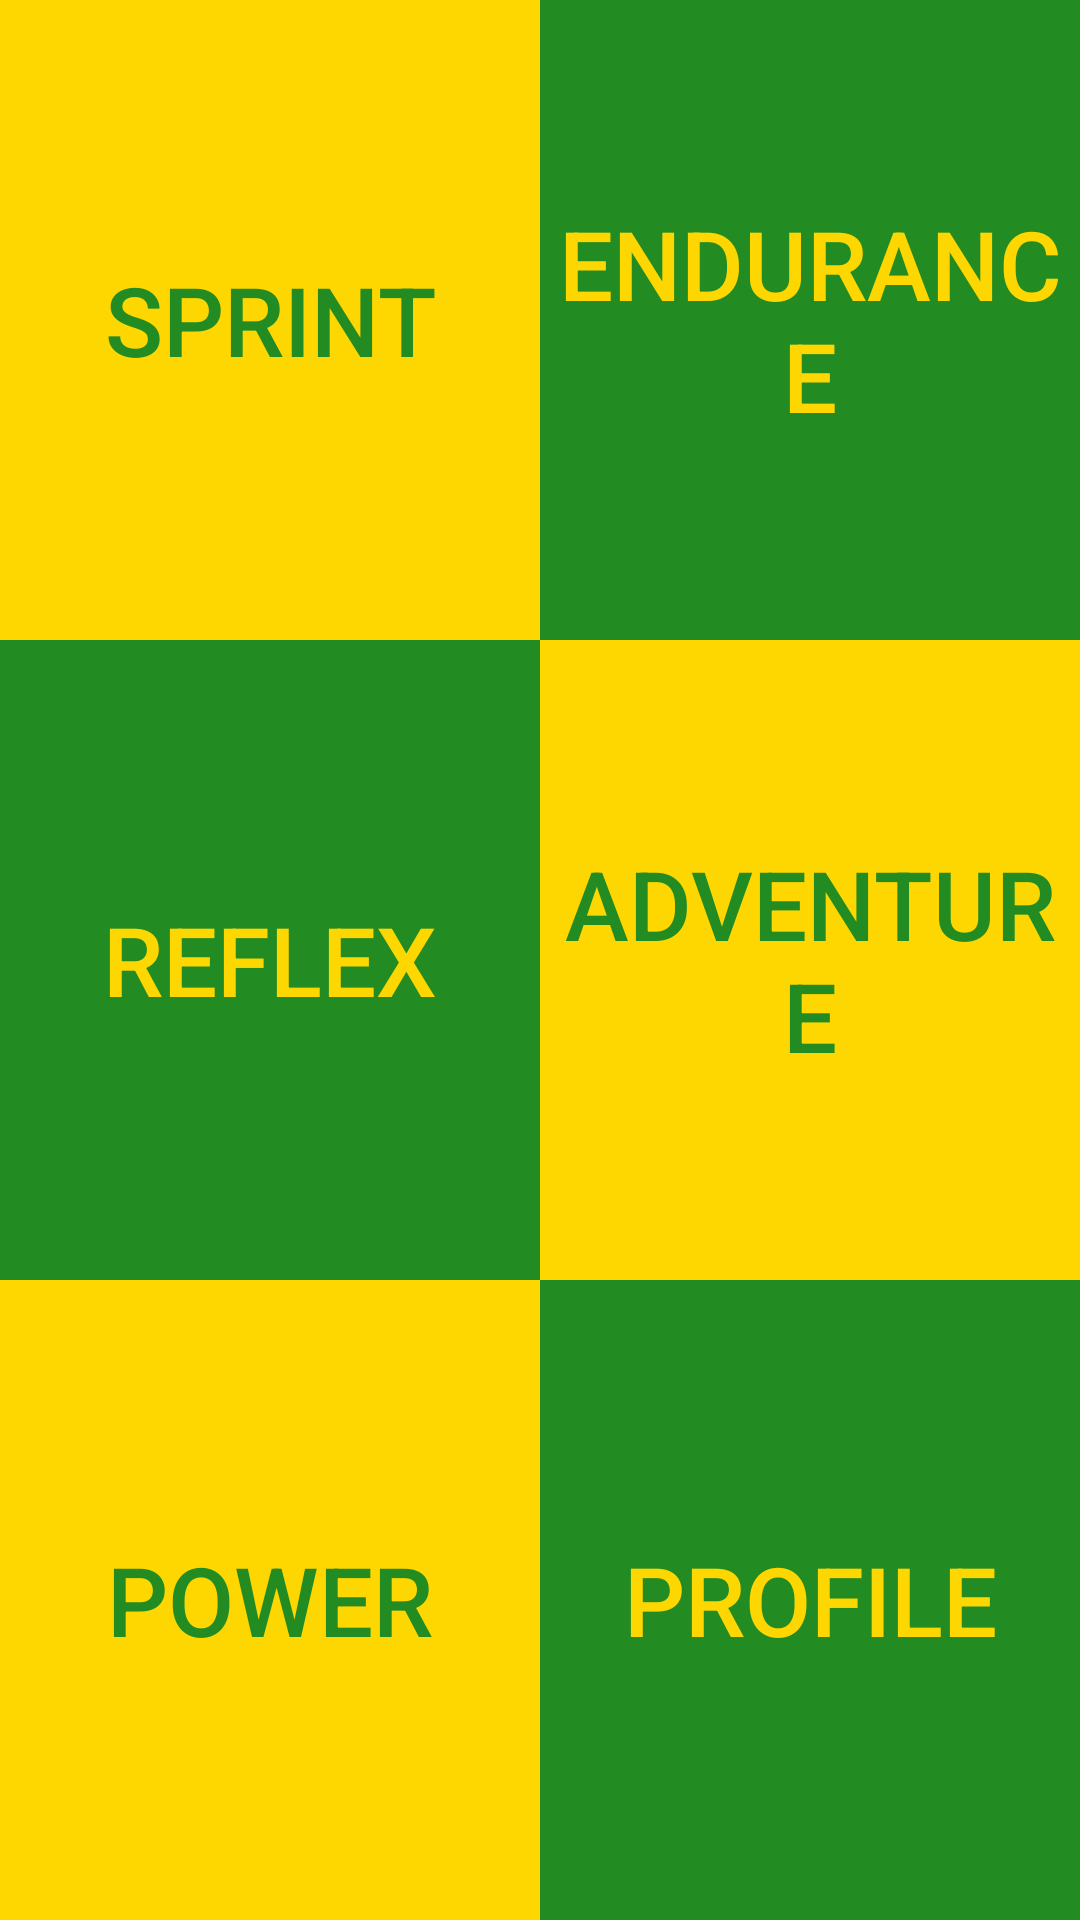

Layout XML and referenced resources for this Android screen:
<!-- AndroidManifest.xml: application theme AppTheme -->
<!-- res/layout/activity_main_menu.xml -->
<LinearLayout xmlns:android="http://schemas.android.com/apk/res/android"
    xmlns:tools="http://schemas.android.com/tools"
    android:layout_width="match_parent"
    android:layout_height="match_parent"
    android:orientation="vertical"
    tools:context="zm.shakethatphone.MainMenu">

    <LinearLayout
        android:layout_width="match_parent"
        android:layout_height="match_parent"
        android:orientation="horizontal"
        android:layout_weight="33">

        <Button
            android:id="@+id/sprint"
            android:layout_weight="50"
            android:layout_width="match_parent"
            android:layout_height="match_parent"
            android:layout_centerHorizontal="true"
            android:layout_centerVertical="true"
            android:background="#ffd700"
            android:textColor="#228b22"
            android:text="@string/sprint"
            android:textSize="32sp"/>

        <Button
            android:id="@+id/endurance"
            android:layout_weight="50"
            android:layout_width="match_parent"
            android:layout_height="match_parent"
            android:layout_centerHorizontal="true"
            android:layout_centerVertical="true"
            android:background="#228b22"
            android:textColor="#ffd700"
            android:text="@string/endurance"
            android:textSize="32sp"/>

    </LinearLayout>

    <LinearLayout
        android:layout_width="match_parent"
        android:layout_height="match_parent"
        android:orientation="horizontal"
        android:layout_weight="33">

        <Button
            android:id="@+id/reflexe"
            android:layout_weight="50"
            android:layout_width="match_parent"
            android:layout_height="match_parent"
            android:layout_centerHorizontal="true"
            android:layout_centerVertical="true"
            android:background="#228b22"
            android:textColor="#ffd700"
            android:text="@string/reflexe"
            android:textSize="32sp" />

        <Button
            android:id="@+id/aventure"
            android:layout_weight="50"
            android:layout_width="match_parent"
            android:layout_height="match_parent"
            android:layout_centerHorizontal="true"
            android:layout_centerVertical="true"
            android:background="#ffd700"
            android:textColor="#228b22"
            android:text="@string/aventure"
            android:textSize="32sp"/>

    </LinearLayout>

    <LinearLayout
        android:layout_width="match_parent"
        android:layout_height="match_parent"
        android:orientation="horizontal"
        android:layout_weight="33">

        <Button
            android:id="@+id/puissance"
            android:layout_weight="50"
            android:layout_width="match_parent"
            android:layout_height="match_parent"
            android:layout_centerHorizontal="true"
            android:layout_centerVertical="true"
            android:background="#ffd700"
            android:textColor="#228b22"
            android:text="@string/puissance"
            android:textSize="32sp" />

        <Button
            android:layout_weight="50"
            android:layout_width="match_parent"
            android:layout_height="match_parent"
            android:layout_centerHorizontal="true"
            android:layout_centerVertical="true"
            android:background="#228b22"
            android:textColor="#ffd700"
            android:text="@string/profil"
            android:textSize="32sp" />

    </LinearLayout>

</LinearLayout>
<!-- resources referenced by this layout -->
<resources>
  <string name="aventure">Adventure</string>
  <string name="endurance">Endurance</string>
  <string name="profil">Profile</string>
  <string name="puissance">Power</string>
  <string name="reflexe">Reflex</string>
  <string name="sprint">Sprint</string>
  <style name="AppTheme" parent="android:Theme.Holo.Light.DarkActionBar">
          
      </style>
</resources>
